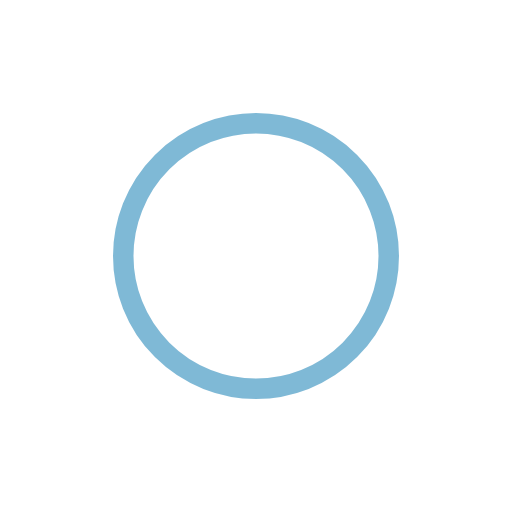
t = 0.00 s
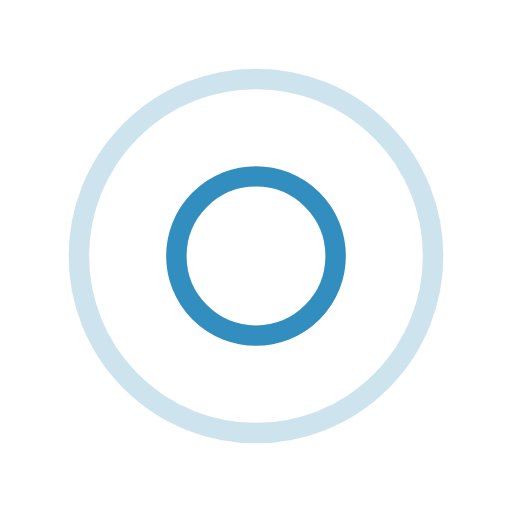
t = 0.50 s
t = 1.00 s: frame unchanged from t = 0.00 s, image omitted
t = 1.50 s: frame unchanged from t = 0.50 s, image omitted

The animated SVG that drew these frames (rendered in a browser with its animation timeline set to each time). Animation: 4 SMIL elements (animate=4); one cycle of 2.00 s, repeats indefinitely.

<svg width="200px"  height="200px"  xmlns="http://www.w3.org/2000/svg" viewBox="0 0 100 100" preserveAspectRatio="xMidYMid" class="lds-ripple" style="background: rgba(0, 0, 0, 0) none repeat scroll 0% 0%;"><circle cx="50" cy="50" r="0" fill="none" ng-attr-stroke="{{config.c1}}" ng-attr-stroke-width="{{config.width}}" stroke="#0073ae" stroke-width="4"><animate attributeName="r" calcMode="spline" values="0;40" keyTimes="0;1" dur="2" keySplines="0 0.2 0.8 1" begin="-1s" repeatCount="indefinite"></animate><animate attributeName="opacity" calcMode="spline" values="1;0" keyTimes="0;1" dur="2" keySplines="0.2 0 0.8 1" begin="-1s" repeatCount="indefinite"></animate></circle><circle cx="50" cy="50" r="0" fill="none" ng-attr-stroke="{{config.c2}}" ng-attr-stroke-width="{{config.width}}" stroke="#0073ae" stroke-width="4"><animate attributeName="r" calcMode="spline" values="0;40" keyTimes="0;1" dur="2" keySplines="0 0.2 0.8 1" begin="0s" repeatCount="indefinite"></animate><animate attributeName="opacity" calcMode="spline" values="1;0" keyTimes="0;1" dur="2" keySplines="0.2 0 0.8 1" begin="0s" repeatCount="indefinite"></animate></circle></svg>